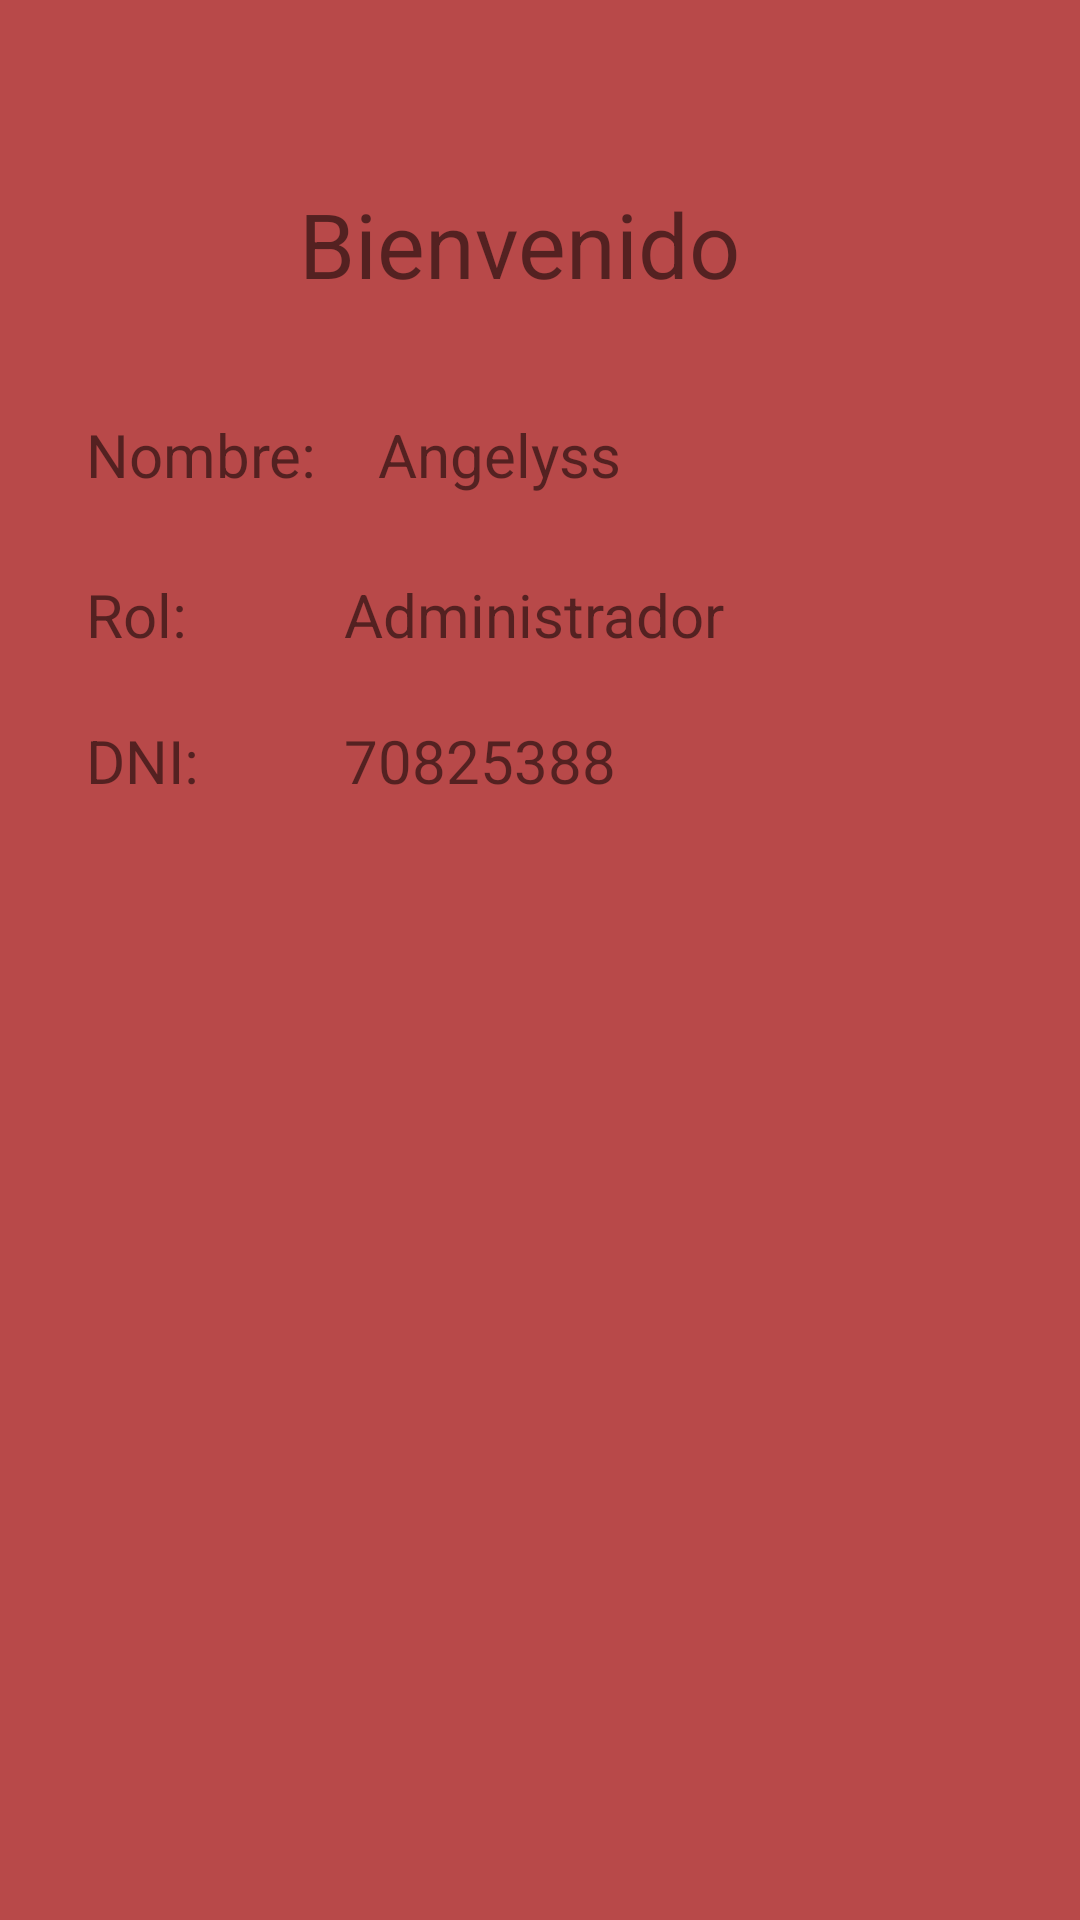

Layout XML and referenced resources for this Android screen:
<!-- AndroidManifest.xml: application theme Theme.SistemaAmerico -->
<!-- res/layout/activity_principal.xml -->
<?xml version="1.0" encoding="utf-8"?>
<androidx.constraintlayout.widget.ConstraintLayout xmlns:android="http://schemas.android.com/apk/res/android"
    xmlns:app="http://schemas.android.com/apk/res-auto"
    xmlns:tools="http://schemas.android.com/tools"
    android:layout_width="match_parent"
    android:layout_height="match_parent"
    android:background="#B84949"
    tools:context=".Principal" >

    <TextView
        android:id="@+id/textNombre3"
        android:layout_width="131dp"
        android:layout_height="29dp"
        android:text="70825388"
        android:textSize="20dp"
        app:layout_constraintBottom_toBottomOf="parent"
        app:layout_constraintEnd_toEndOf="parent"
        app:layout_constraintStart_toStartOf="parent"
        app:layout_constraintTop_toTopOf="parent"
        app:layout_constraintVertical_bias="0.393" />

    <TextView
        android:id="@+id/textView5"
        android:layout_width="131dp"
        android:layout_height="29dp"
        android:text="DNI:"
        android:textSize="20dp"
        app:layout_constraintBottom_toBottomOf="parent"
        app:layout_constraintEnd_toEndOf="parent"
        app:layout_constraintHorizontal_bias="0.125"
        app:layout_constraintStart_toStartOf="parent"
        app:layout_constraintTop_toTopOf="parent"
        app:layout_constraintVertical_bias="0.393" />

    <TextView
        android:id="@+id/textNombre2"
        android:layout_width="131dp"
        android:layout_height="29dp"
        android:text="Administrador"
        android:textSize="20dp"
        app:layout_constraintBottom_toBottomOf="parent"
        app:layout_constraintEnd_toEndOf="parent"
        app:layout_constraintStart_toStartOf="parent"
        app:layout_constraintTop_toTopOf="parent"
        app:layout_constraintVertical_bias="0.313" />

    <TextView
        android:id="@+id/textView4"
        android:layout_width="131dp"
        android:layout_height="29dp"
        android:text="Rol:"
        android:textSize="20dp"
        app:layout_constraintBottom_toBottomOf="parent"
        app:layout_constraintEnd_toEndOf="parent"
        app:layout_constraintHorizontal_bias="0.125"
        app:layout_constraintStart_toStartOf="parent"
        app:layout_constraintTop_toTopOf="parent"
        app:layout_constraintVertical_bias="0.313" />

    <TextView
        android:id="@+id/textView"
        android:layout_width="160dp"
        android:layout_height="48dp"
        android:layout_gravity="center"
        android:text="Bienvenido"
        android:textSize="30dp"
        app:layout_constraintBottom_toBottomOf="parent"
        app:layout_constraintEnd_toEndOf="parent"
        app:layout_constraintHorizontal_bias="0.498"
        app:layout_constraintStart_toStartOf="parent"
        app:layout_constraintTop_toTopOf="parent"
        app:layout_constraintVertical_bias="0.103" />

    <TextView
        android:layout_width="131dp"
        android:layout_height="29dp"
        android:text="Nombre:"
        android:textSize="20dp"
        app:layout_constraintBottom_toBottomOf="parent"
        app:layout_constraintEnd_toEndOf="parent"
        app:layout_constraintHorizontal_bias="0.125"
        app:layout_constraintStart_toStartOf="parent"
        app:layout_constraintTop_toTopOf="parent"
        app:layout_constraintVertical_bias="0.226" />

    <TextView
        android:id="@+id/textNombre"
        android:layout_width="131dp"
        android:layout_height="29dp"
        android:text="Angelyss"
        android:textSize="20dp"
        app:layout_constraintBottom_toBottomOf="parent"
        app:layout_constraintEnd_toEndOf="parent"
        app:layout_constraintHorizontal_bias="0.55"
        app:layout_constraintStart_toStartOf="parent"
        app:layout_constraintTop_toTopOf="parent"
        app:layout_constraintVertical_bias="0.226" />

</androidx.constraintlayout.widget.ConstraintLayout>
<!-- resources referenced by this layout -->
<resources>
  <style name="Theme.SistemaAmerico" parent="Theme.MaterialComponents.DayNight.DarkActionBar">
          
          <item name="colorPrimary">@color/purple_500</item>
          <item name="colorPrimaryVariant">@color/purple_700</item>
          <item name="colorOnPrimary">@color/white</item>
          
          <item name="colorSecondary">@color/teal_200</item>
          <item name="colorSecondaryVariant">@color/teal_700</item>
          <item name="colorOnSecondary">@color/black</item>
          
          <item name="android:statusBarColor" tools:targetApi="l">?attr/colorPrimaryVariant</item>
          
      </style>
  <!-- not gathered from this repository: default colours our renderer supplied (Android Studio template values) -->
  <color name="purple_500">#FF6200EE</color>
  <color name="purple_700">#FF3700B3</color>
  <color name="teal_200">#FF03DAC5</color>
  <color name="teal_700">#FF018786</color>
  <color name="black">#FF000000</color>
  <color name="white">#FFFFFFFF</color>
</resources>
